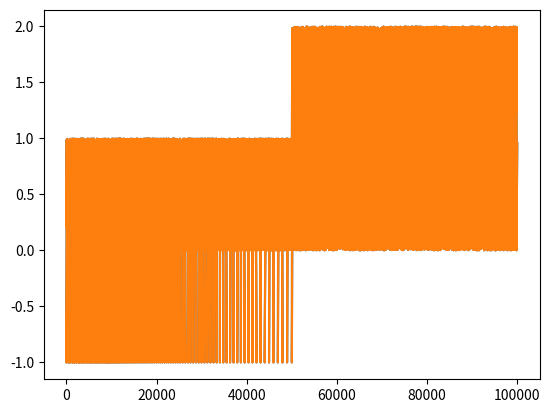

Source code (Python):
import numpy as np
import matplotlib.pyplot as plt
import matplotlib as mpl

# Setup, and create the data to plot
y = np.random.rand(100000)
y[50000:] *= 2
y[np.geomspace(10, 50000, 400).astype(int)] = -1
mpl.rcParams['path.simplify'] = True

mpl.rcParams['path.simplify_threshold'] = 0.0
plt.plot(y)
plt.show()

mpl.rcParams['path.simplify_threshold'] = 1.0
plt.plot(y)
plt.show()



